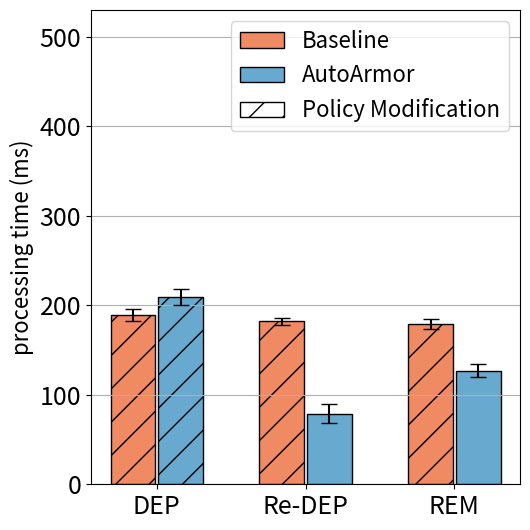

The matplotlib source for this figure:
import matplotlib
import matplotlib.pyplot as plt
import matplotlib.patches as mpatches
import numpy as np

labels = ['DEP', 'Re-DEP', 'REM']
nai_means = [189, 182, 179]
opt_means = [209, 79, 127]

nai_std = [6.79, 4.02, 5.71]
opt_std = [8.74, 10.82, 7.67]



x = np.arange(len(labels))  # the label locations
width = 0.3  # the width of the bars
rwidth = 0.16

cmap = plt.get_cmap("tab20c")
# colors = cmap(np.array([1, 5, 9]))
colors = ['#ef8a62', '#67a9cf', '#91bfdb']

#f7f7f7


fig, ax = plt.subplots()
# rects1 = ax.bar(x - width, d_means, width, label='Deployment', color='black', align='edge', edgecolor='black')
# rects2 = ax.bar(x, rd_means, width, label='Re-deployment', color='white', hatch="//", align='edge', edgecolor='black')
# rects3 = ax.bar(x + width, r_means, width, label='Removal', color='white', align='edge', edgecolor='black')

rects1 = ax.bar(x - 1 * width -0.01, nai_means, width, yerr=nai_std, error_kw=dict(capsize=6), label='Baseline', color=colors[0], align='edge', edgecolor='black')
rects2 = ax.bar(x +0.01, opt_means, width, yerr=opt_std, error_kw=dict(capsize=6), label='AutoArmor', color=colors[1], align='edge',
                edgecolor='black')

error = {rects1: nai_std, rects2: opt_std}

red_patch = mpatches.Patch(facecolor='white', hatch = '/',label='Policy Modification', edgecolor='black')


# Add some text for labels, title and custom x-axis tick labels, etc.
ax.set_ylabel('processing time (ms)', fontsize=16)
# ax.set_title('Scores by group and gender')
ax.set_xticks(x)
ax.set_xticklabels(labels)
ax.grid(axis='y')
ax.legend(handles=[rects1, rects2, red_patch],fontsize=16)#, loc='upper left')
#ax.legend(fontsize=15)




patterns_1 = ('/', '/', '/')
patterns_2 = ('/', '', '')
for bar, pattern in zip(rects1, patterns_1):
    bar.set_hatch(pattern)
for bar, pattern in zip(rects2, patterns_2):
    bar.set_hatch(pattern)


def autolabel(rects):
    """Attach a text label above each bar in *rects*, displaying its height."""
    i = 0
    for rect in rects:
        height = rect.get_height()
        ax.annotate('{}'.format(height),
                    xy=(rect.get_x() + rect.get_width() / 2, height+error[rects][i]),
                    xytext=(0, 3),  # 3 points vertical offset
                    textcoords="offset points",
                    ha='center', va='bottom', fontsize=15)
        i=i+1


if __name__ == '__main__':
    # autolabel(rects1)
    # autolabel(rects2)

    plt.xticks(fontsize=18)
    plt.yticks(fontsize=18)
    plt.ylim(0, 530)


    # ax.spines['right'].set_visible(False)
    # ax.spines['top'].set_visible(False)

    fig.set_size_inches(5.4, 5.4)
    fig.tight_layout()
    # plt.title("bookinfo")
    plt.savefig('bar-boutique.eps', bbox_inches='tight')
    plt.show()
